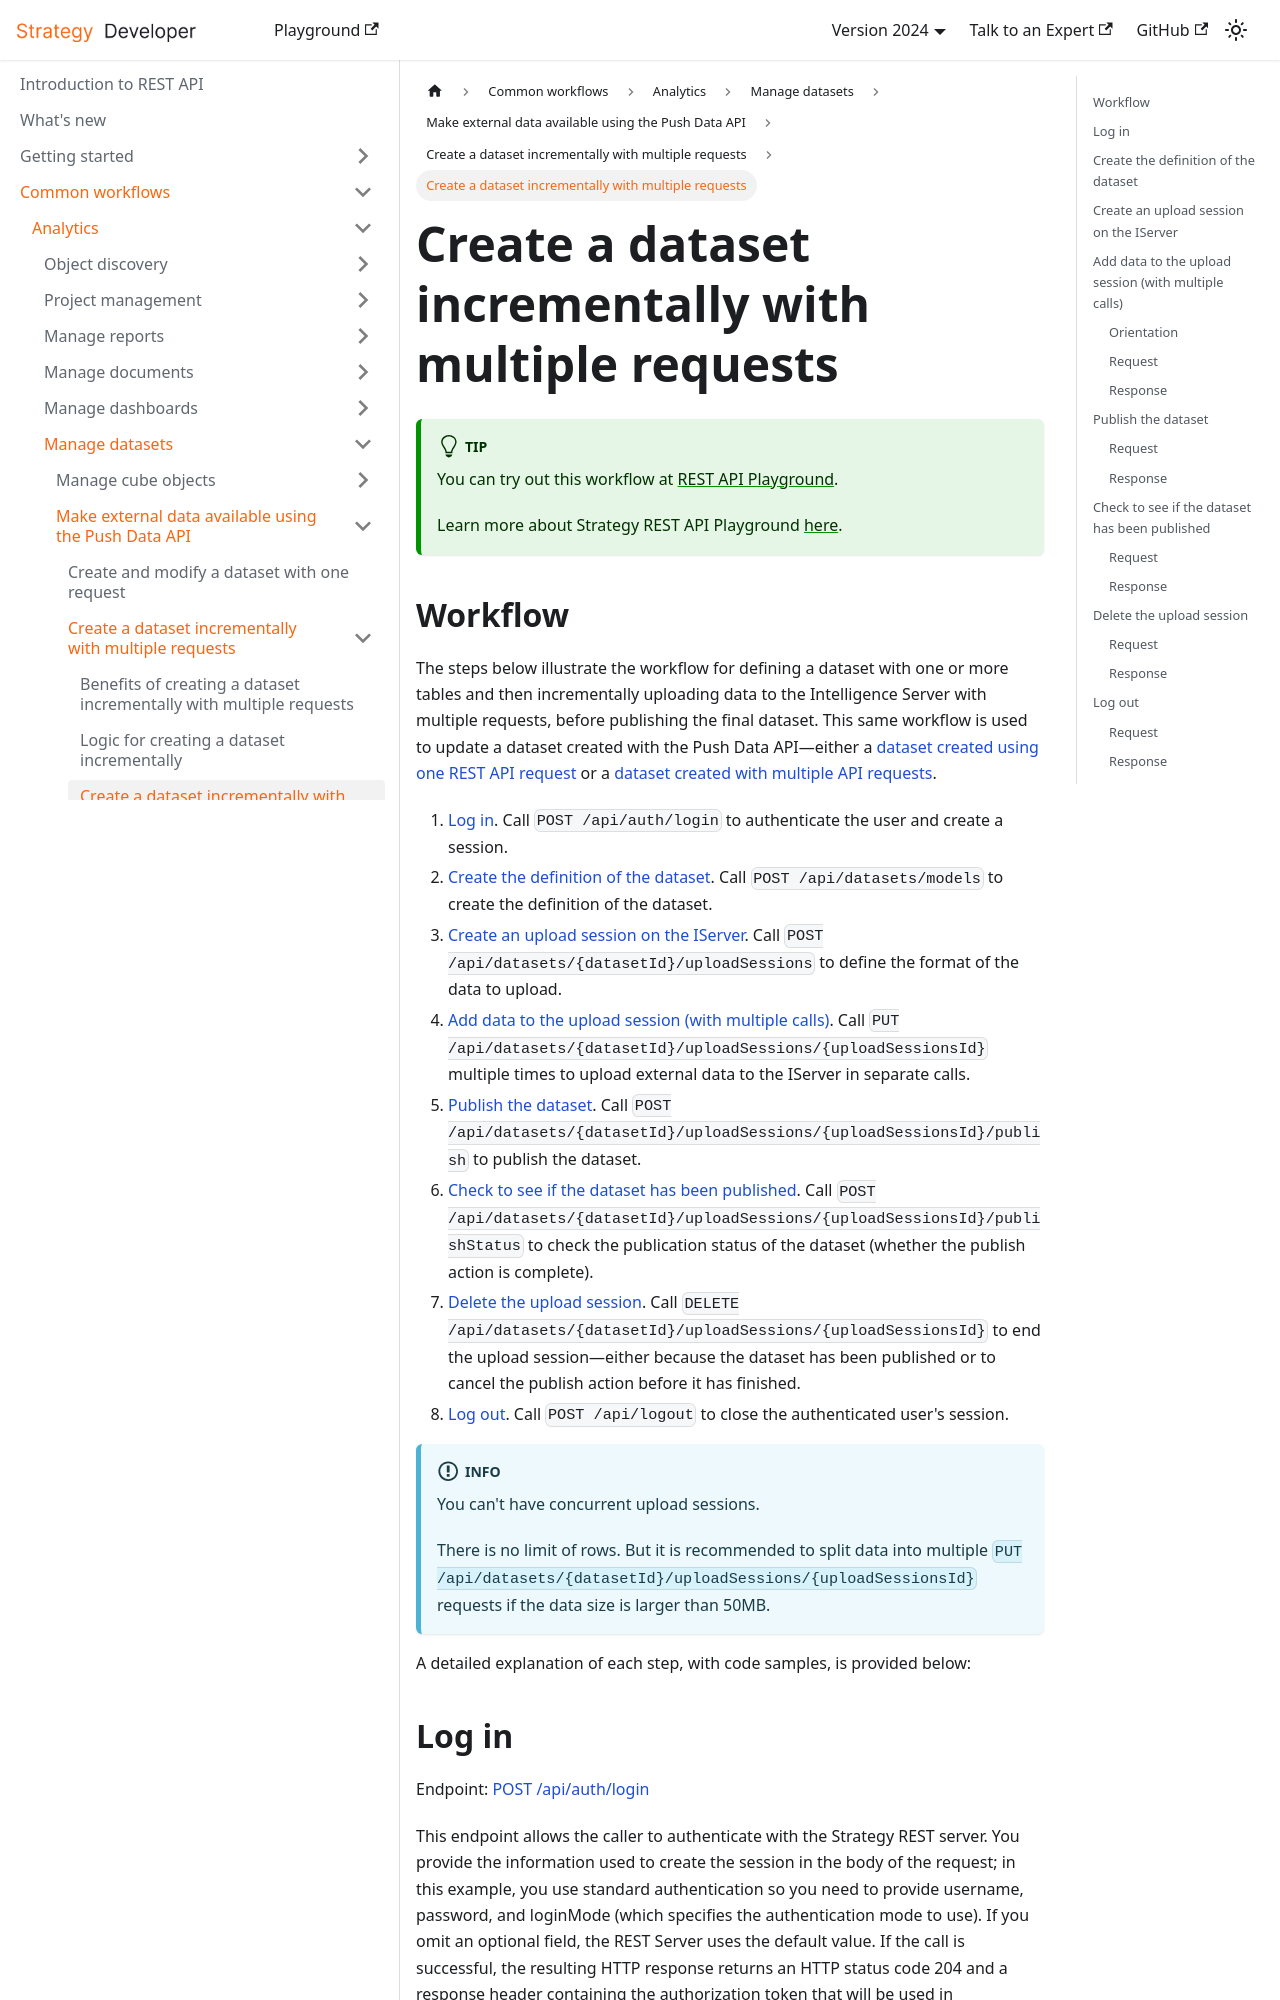

repository: MicroStrategy/rest-api-docs · page: common-workflows/analytics/manage-datasets/make-external-data-available/create-a-dataset-incrementally-with-multiple-requests/workflow-create-a-dataset-incrementally-with-multiple-requests/index.html · generator: docusaurus

---
title: Create a dataset incrementally with multiple requests
sidebar_label: Create a dataset incrementally with multiple requests
description: The steps below illustrate the workflow for defining a dataset with one or more tables and then incrementally uploading data to the Intelligence Server with multiple requests, before publishing the final dataset.
---

:::tip

You can try out this workflow at [REST API Playground](https://www.postman.com/microstrategysdk/workspace/microstrategy-rest-api/folder/16131298-2f45d89b-a009-455b-b181-f5e529be9121?ctx=documentation).

Learn more about Strategy REST API Playground [here](/docs/getting-started/playground.md).

:::
